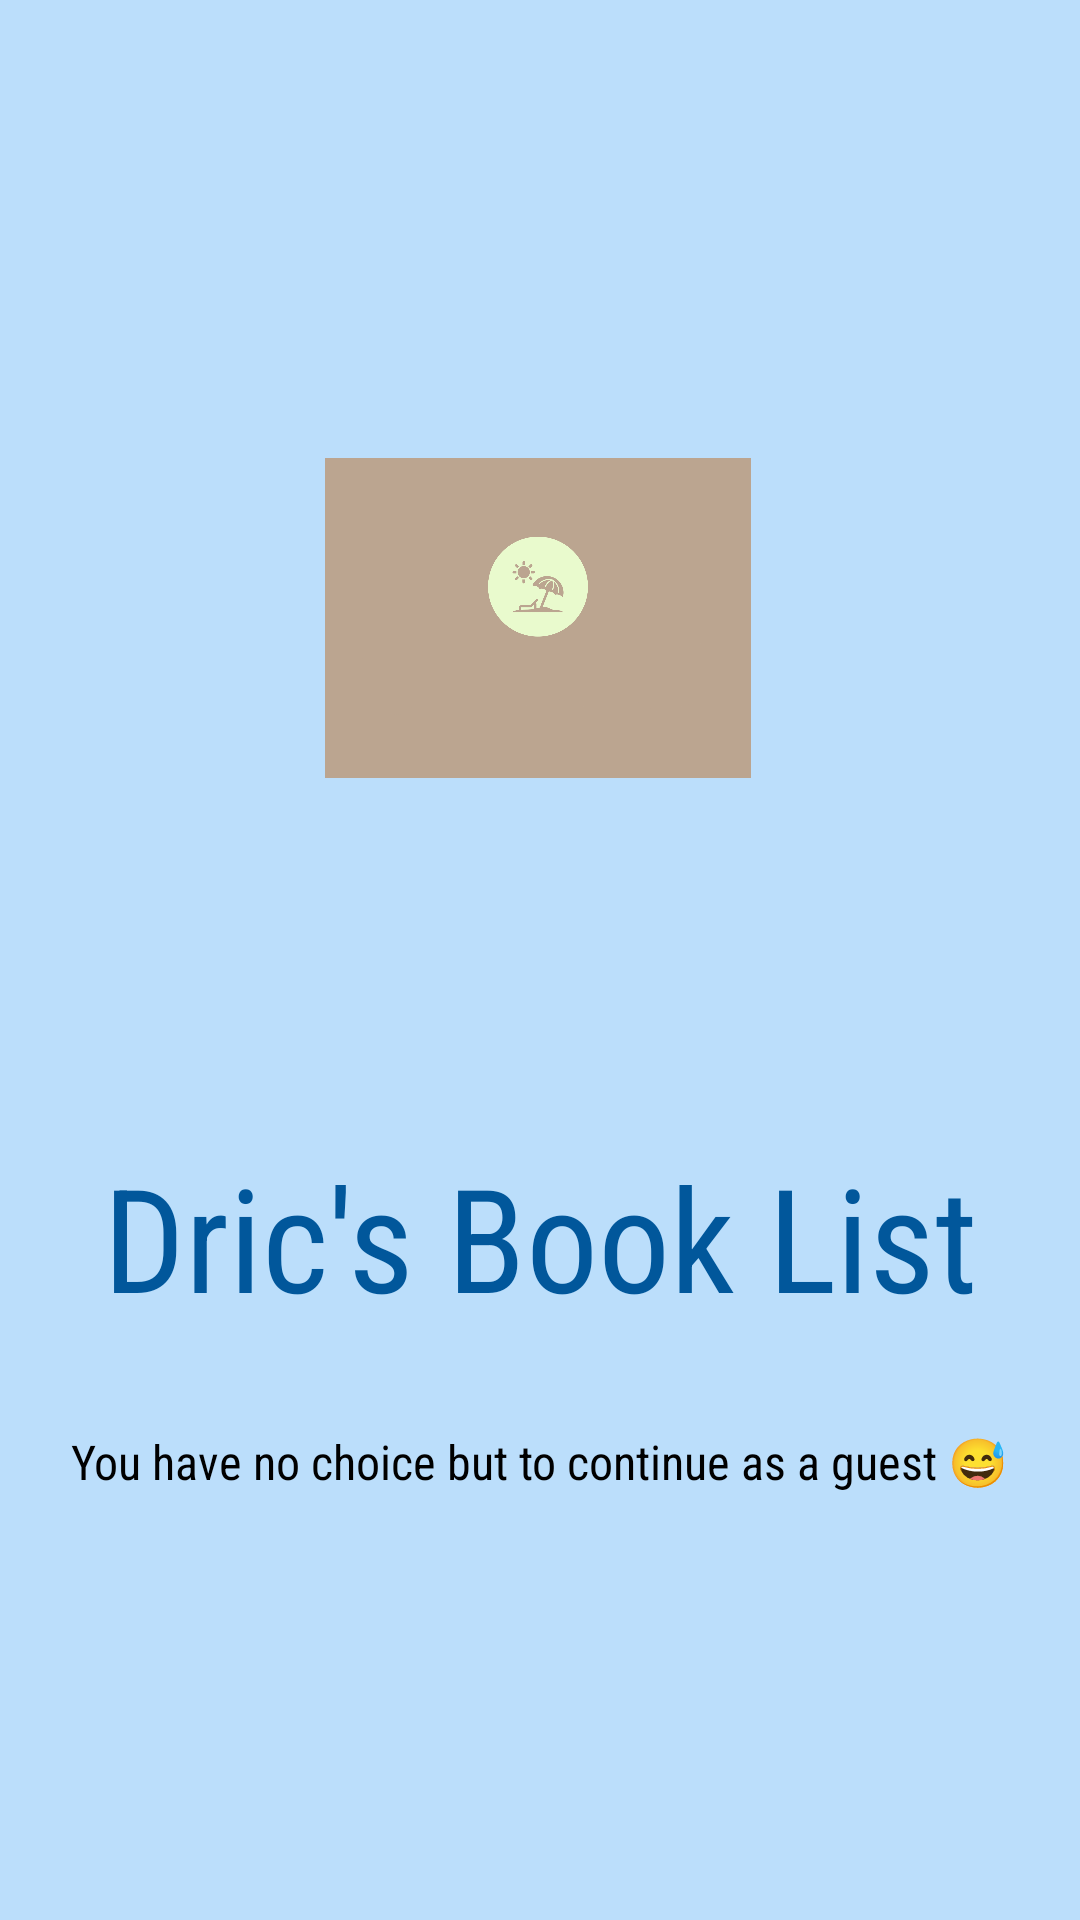

Reconstruct the res/layout file that produces this screen, plus the resources it refers to.
<!-- AndroidManifest.xml: application theme Theme.DricmoyMyBookWishlist -->
<!-- res/layout/activity_welcome.xml -->
<?xml version="1.0" encoding="utf-8"?>
<androidx.constraintlayout.widget.ConstraintLayout
    xmlns:android="http://schemas.android.com/apk/res/android"
    xmlns:app="http://schemas.android.com/apk/res-auto"
    xmlns:tools="http://schemas.android.com/tools"
    android:id="@+id/main"
    android:layout_width="match_parent"
    android:layout_height="match_parent"
    android:background="@drawable/background_gradient"

    tools:context=".WelcomeActivity">

    <ImageView
        android:id="@+id/imageView"
        android:layout_width="142dp"
        android:layout_height="164dp"
        android:layout_marginTop="124dp"
        android:contentDescription="@string/splash_description"
        app:layout_constraintEnd_toEndOf="parent"
        app:layout_constraintHorizontal_bias="0.497"
        app:layout_constraintStart_toStartOf="parent"
        app:layout_constraintTop_toTopOf="parent"
        app:srcCompat="@drawable/logo" />

    <TextView
        android:id="@+id/welcomeTextView"
        android:layout_width="wrap_content"
        android:layout_height="wrap_content"
        android:layout_marginTop="92dp"
        android:fontFamily="sans-serif-condensed"
        android:gravity="center"
        android:text="@string/welcomeText"
        android:textColor="@color/light_blue_900"
        android:textSize="48sp"
        app:layout_constraintEnd_toEndOf="parent"
        app:layout_constraintStart_toStartOf="parent"
        app:layout_constraintTop_toBottomOf="@+id/imageView" />

    <TextView
        android:id="@+id/funnyTextView"
        android:layout_width="wrap_content"
        android:layout_height="wrap_content"
        android:layout_marginTop="32dp"
        android:fontFamily="sans-serif-condensed"
        android:gravity="center"
        android:text="@string/welcomeSubtext"
        android:textColor="@android:color/black"
        android:textSize="16sp"
        app:layout_constraintEnd_toEndOf="parent"
        app:layout_constraintHorizontal_bias="0.49"
        app:layout_constraintStart_toStartOf="parent"
        app:layout_constraintTop_toBottomOf="@+id/welcomeTextView" />

    <ProgressBar
        android:id="@+id/progressBar"
        style="?android:attr/progressBarStyleLarge"
        android:layout_width="wrap_content"
        android:layout_height="wrap_content"
        android:layout_marginTop="56dp"
        android:visibility="visible"
        android:indeterminateTint="@color/light_blue_900"
        app:layout_constraintEnd_toEndOf="parent"
        app:layout_constraintHorizontal_bias="0.498"
        app:layout_constraintStart_toStartOf="parent"
        app:layout_constraintTop_toBottomOf="@id/funnyTextView" />

</androidx.constraintlayout.widget.ConstraintLayout>
<!-- resources referenced by this layout -->
<resources>
  <color name="light_blue_900">#FF01579B</color>
  <!-- drawable background_gradient (drawable) -->
  <layer-list xmlns:android="http://schemas.android.com/apk/res/android">
      <item android:left="10dp" android:top="10dp">
          <shape android:shape="rectangle">
              <solid android:color="#D1C4E9" />
              <size android:width="120dp" android:height="120dp" />
          </shape>
      </item>
      <item>
          <shape android:shape="rectangle">
              <solid android:color="#BBDEFB" />
              <size android:width="100dp" android:height="100dp" />
          </shape>
      </item>
  </layer-list>
  <!-- drawable logo: png bitmap (drawable, 42052 bytes) -->
  <string name="splash_description">Dricmoy-My Book Wishlist Logo</string>
  <string name="welcomeSubtext">You have no choice but to continue as a guest 😅</string>
  <string name="welcomeText">Dric\'s Book List</string>
  <style name="Theme.DricmoyMyBookWishlist" parent="Base.Theme.DricmoyMyBookWishlist" />
  <style name="Base.Theme.DricmoyMyBookWishlist" parent="Theme.Material3.DayNight.NoActionBar">
          
      </style>
</resources>
